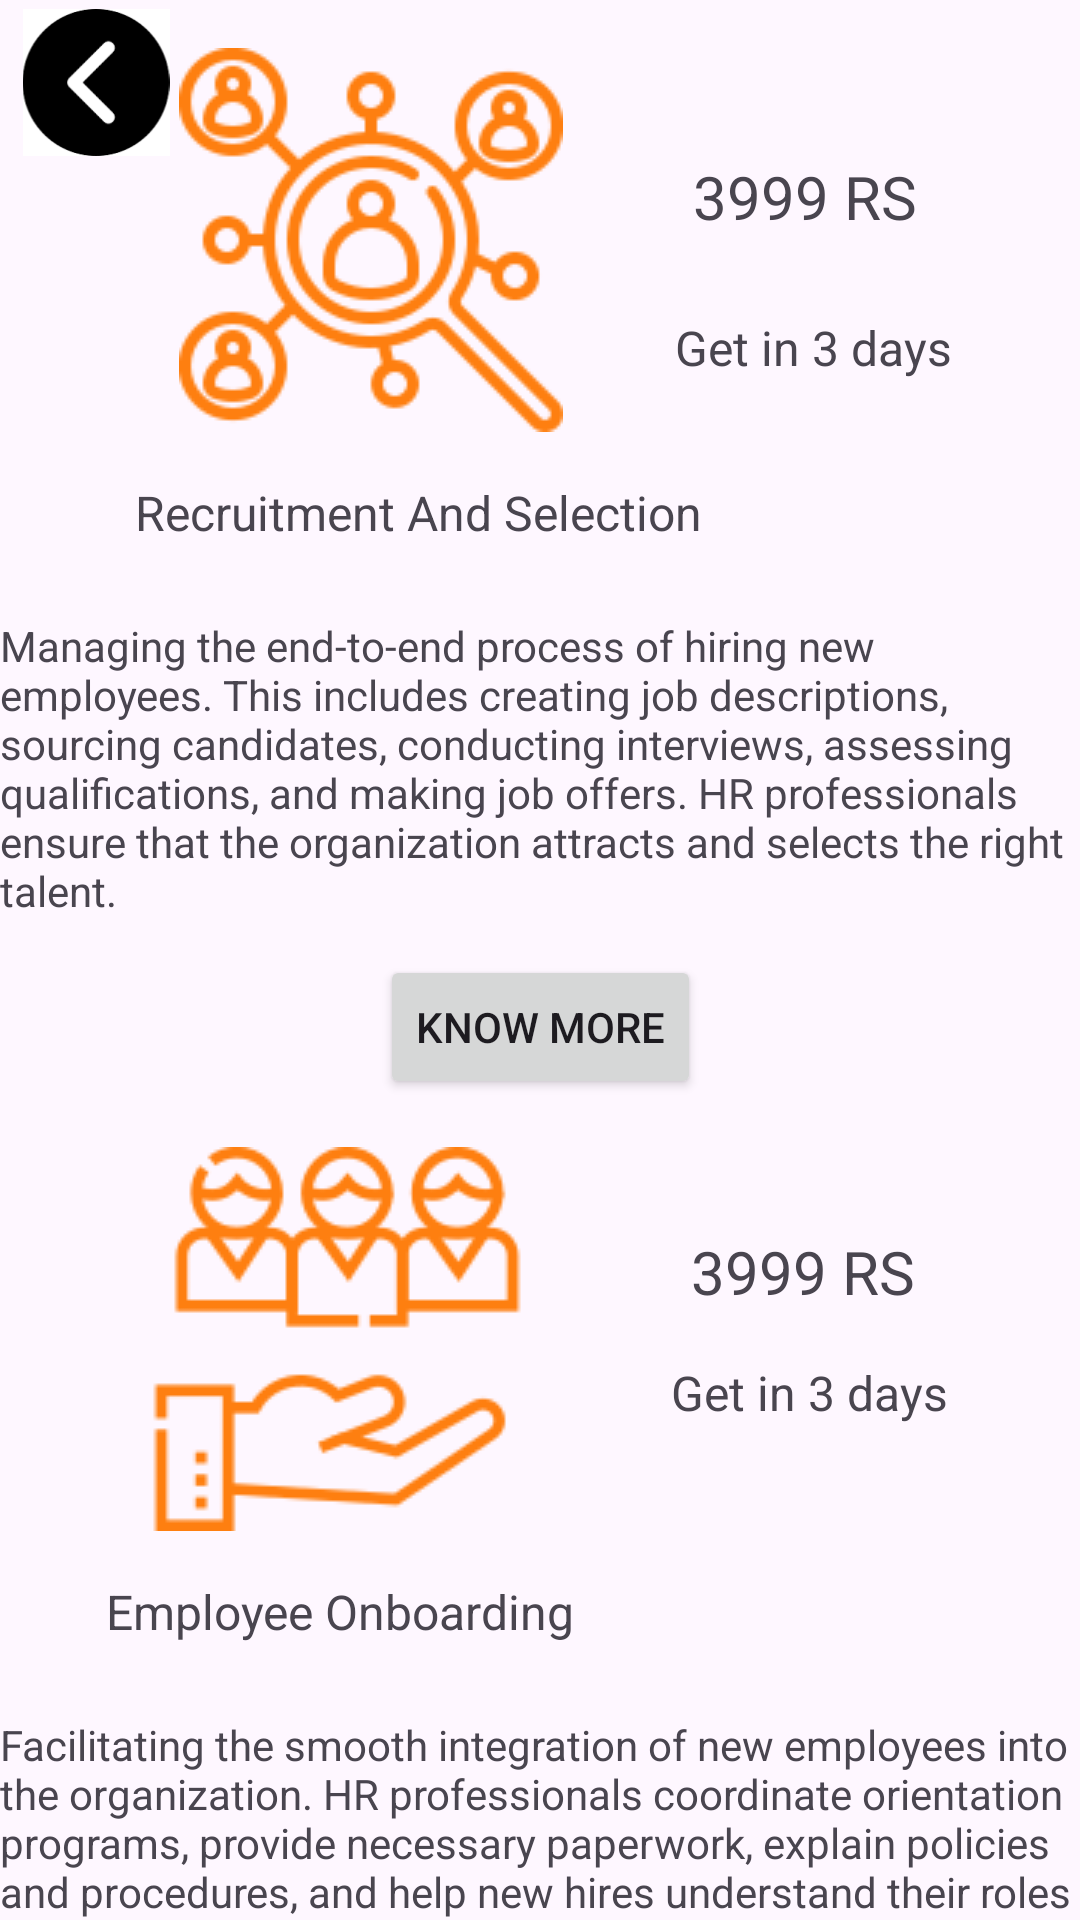

Produce the Android XML layout that renders to this screen, including the resource entries it uses.
<!-- AndroidManifest.xml: application theme Theme.Bizgrowthh -->
<!-- res/layout/hr_services.xml -->
<?xml version="1.0" encoding="utf-8"?>
<androidx.constraintlayout.widget.ConstraintLayout xmlns:android="http://schemas.android.com/apk/res/android"
    xmlns:app="http://schemas.android.com/apk/res-auto"
    xmlns:tools="http://schemas.android.com/tools"
    android:layout_width="match_parent"
    android:layout_height="match_parent"
    tools:context=".ServiceHr">

    <ImageView
        android:id="@+id/imageView13"
        android:layout_width="64dp"
        android:layout_height="49dp"
        app:layout_constraintBottom_toTopOf="@+id/textView7"
        app:layout_constraintEnd_toStartOf="@+id/imageView9"
        app:layout_constraintHorizontal_bias="0.0"
        app:layout_constraintStart_toStartOf="parent"
        app:layout_constraintTop_toTopOf="parent"
        app:layout_constraintVertical_bias="0.027"
        app:srcCompat="@drawable/img_26" />

    <ImageView
        android:id="@+id/imageView9"
        android:layout_width="wrap_content"
        android:layout_height="wrap_content"
        android:layout_marginTop="16dp"
        app:layout_constraintEnd_toEndOf="parent"
        app:layout_constraintHorizontal_bias="0.257"
        app:layout_constraintStart_toStartOf="parent"
        app:layout_constraintTop_toTopOf="parent"
        app:srcCompat="@drawable/img_11" />

    <TextView
        android:id="@+id/textView6"
        android:layout_width="wrap_content"
        android:layout_height="wrap_content"
        android:layout_marginTop="24dp"
        android:text="Managing the end-to-end process of hiring new employees. This includes creating job descriptions, sourcing candidates, conducting interviews, assessing qualifications, and making job offers. HR professionals ensure that the organization attracts and selects the right talent."
        app:layout_constraintEnd_toEndOf="parent"
        app:layout_constraintHorizontal_bias="0.0"
        app:layout_constraintStart_toStartOf="parent"
        app:layout_constraintTop_toBottomOf="@+id/textView7" />

    <TextView
        android:id="@+id/textView7"
        android:layout_width="wrap_content"
        android:layout_height="wrap_content"
        android:layout_marginTop="16dp"
        android:text="Recruitment And Selection"
        android:textSize="16sp"
        app:layout_constraintEnd_toEndOf="parent"
        app:layout_constraintHorizontal_bias="0.264"
        app:layout_constraintStart_toStartOf="parent"
        app:layout_constraintTop_toBottomOf="@+id/imageView9" />

    <ImageView
        android:id="@+id/imageView10"
        android:layout_width="wrap_content"
        android:layout_height="wrap_content"
        android:layout_marginTop="16dp"
        app:layout_constraintEnd_toEndOf="parent"
        app:layout_constraintHorizontal_bias="0.208"
        app:layout_constraintStart_toStartOf="parent"
        app:layout_constraintTop_toBottomOf="@+id/button2"
        app:srcCompat="@drawable/img_12" />

    <TextView
        android:id="@+id/textView8"
        android:layout_width="wrap_content"
        android:layout_height="wrap_content"
        android:layout_marginTop="16dp"
        android:text="Employee Onboarding"
        android:textSize="16sp"
        app:layout_constraintEnd_toEndOf="parent"
        app:layout_constraintHorizontal_bias="0.173"
        app:layout_constraintStart_toStartOf="parent"
        app:layout_constraintTop_toBottomOf="@+id/imageView10" />

    <TextView
        android:id="@+id/textView9"
        android:layout_width="wrap_content"
        android:layout_height="wrap_content"
        android:layout_marginTop="24dp"
        android:text="Facilitating the smooth integration of new employees into the organization. HR professionals coordinate orientation programs, provide necessary paperwork, explain policies and procedures, and help new hires understand their roles and responsibilities."
        app:layout_constraintEnd_toEndOf="parent"
        app:layout_constraintHorizontal_bias="0.0"
        app:layout_constraintStart_toStartOf="parent"
        app:layout_constraintTop_toBottomOf="@+id/textView8" />

    <TextView
        android:id="@+id/textView10"
        android:layout_width="wrap_content"
        android:layout_height="wrap_content"
        android:layout_marginTop="52dp"
        android:text="3999 RS"
        android:textSize="20sp"
        app:layout_constraintEnd_toEndOf="parent"
        app:layout_constraintHorizontal_bias="0.444"
        app:layout_constraintStart_toEndOf="@+id/imageView9"
        app:layout_constraintTop_toTopOf="parent" />

    <Button
        android:id="@+id/button2"
        android:layout_width="wrap_content"
        android:layout_height="wrap_content"
        android:layout_marginTop="12dp"
        android:text="Know more"
        app:layout_constraintEnd_toEndOf="parent"
        app:layout_constraintStart_toStartOf="parent"
        app:layout_constraintTop_toBottomOf="@+id/textView6" />

    <Button
        android:id="@+id/button3"
        android:layout_width="wrap_content"
        android:layout_height="wrap_content"
        android:layout_marginTop="12dp"
        android:text="Know more"
        app:layout_constraintEnd_toEndOf="parent"
        app:layout_constraintHorizontal_bias="0.484"
        app:layout_constraintStart_toStartOf="parent"
        app:layout_constraintTop_toBottomOf="@+id/textView9" />

    <Button
        android:id="@+id/button4"
        android:layout_width="wrap_content"
        android:layout_height="wrap_content"
        android:text="Load more"
        app:layout_constraintBottom_toBottomOf="parent"
        app:layout_constraintEnd_toEndOf="parent"
        app:layout_constraintHorizontal_bias="0.479"
        app:layout_constraintStart_toStartOf="parent"
        app:layout_constraintTop_toBottomOf="@+id/button3"
        app:layout_constraintVertical_bias="0.25" />

    <TextView
        android:id="@+id/textView11"
        android:layout_width="wrap_content"
        android:layout_height="wrap_content"
        android:layout_marginTop="16dp"
        android:text="Get in 3 days"
        android:textSize="16sp"
        app:layout_constraintBottom_toTopOf="@+id/textView7"
        app:layout_constraintEnd_toEndOf="parent"
        app:layout_constraintHorizontal_bias="0.466"
        app:layout_constraintStart_toEndOf="@+id/imageView9"
        app:layout_constraintTop_toBottomOf="@+id/textView10"
        app:layout_constraintVertical_bias="0.232" />

    <TextView
        android:id="@+id/textView12"
        android:layout_width="wrap_content"
        android:layout_height="wrap_content"
        android:layout_marginTop="16dp"
        android:text="Get in 3 days"
        android:textSize="16sp"
        app:layout_constraintBottom_toTopOf="@+id/textView9"
        app:layout_constraintEnd_toEndOf="parent"
        app:layout_constraintHorizontal_bias="0.518"
        app:layout_constraintStart_toEndOf="@+id/imageView10"
        app:layout_constraintTop_toBottomOf="@+id/textView13"
        app:layout_constraintVertical_bias="0.0" />

    <TextView
        android:id="@+id/textView13"
        android:layout_width="wrap_content"
        android:layout_height="wrap_content"
        android:layout_marginTop="44dp"
        android:text="3999 RS"
        android:textSize="20sp"
        app:layout_constraintEnd_toEndOf="parent"
        app:layout_constraintHorizontal_bias="0.494"
        app:layout_constraintStart_toEndOf="@+id/imageView10"
        app:layout_constraintTop_toBottomOf="@+id/button2" />
</androidx.constraintlayout.widget.ConstraintLayout>
<!-- resources referenced by this layout -->
<resources>
  <!-- drawable img_11: png bitmap (drawable, 7774 bytes) -->
  <!-- drawable img_12: png bitmap (drawable, 6090 bytes) -->
  <!-- drawable img_26: png bitmap (drawable, 2548 bytes) -->
  <style name="Theme.Bizgrowthh" parent="Base.Theme.Bizgrowthh" />
  <style name="Base.Theme.Bizgrowthh" parent="Theme.Material3.DayNight.NoActionBar">
          
          
      </style>
</resources>
